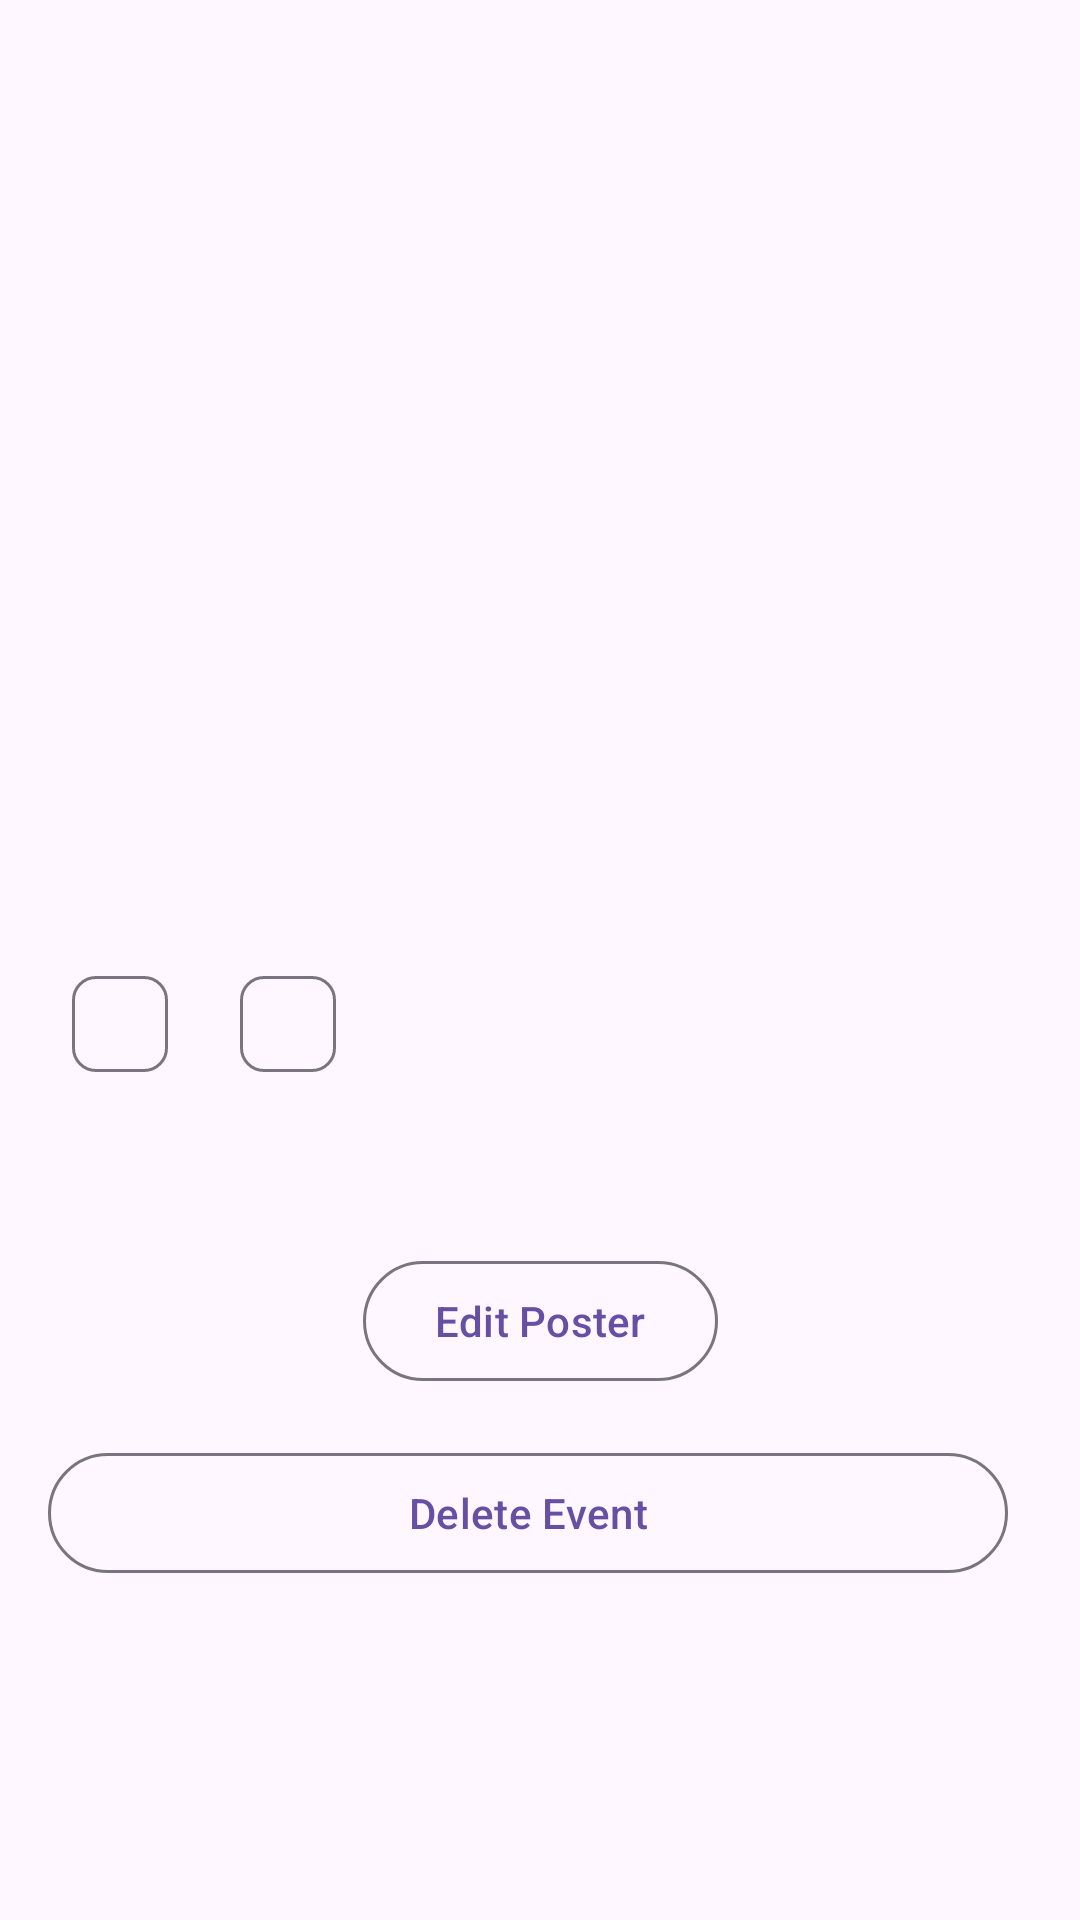

This screen was rendered from an Android layout file. Write that file and the resources it references.
<!-- AndroidManifest.xml: application theme Theme.Material3.Light -->
<!-- res/layout/event_details.xml -->
<?xml version="1.0" encoding="utf-8"?>
<androidx.coordinatorlayout.widget.CoordinatorLayout
    xmlns:android="http://schemas.android.com/apk/res/android"
    xmlns:app="http://schemas.android.com/apk/res-auto"
    xmlns:tools="http://schemas.android.com/tools"
    android:layout_width="match_parent"
    android:layout_height="match_parent"
    tools:context=".view.Organizer.OrganizerMainActivity">

    <com.google.android.material.appbar.AppBarLayout
        android:layout_width="match_parent"
        android:layout_height="wrap_content">

        <com.google.android.material.appbar.CollapsingToolbarLayout
            android:layout_width="match_parent"
            android:layout_height="256dp"
            app:layout_scrollFlags="scroll|exitUntilCollapsed"
            app:contentScrim="?attr/colorPrimary">

            <ImageView
                android:id="@+id/event_poster_imageview"
                android:layout_width="match_parent"
                android:layout_height="match_parent"
                android:scaleType="centerCrop"
                android:contentDescription="Event Poster"
                app:layout_collapseMode="parallax" />

            <com.google.android.material.appbar.MaterialToolbar
                android:layout_width="match_parent"
                android:layout_height="?attr/actionBarSize"
                app:layout_collapseMode="pin" />

        </com.google.android.material.appbar.CollapsingToolbarLayout>
    </com.google.android.material.appbar.AppBarLayout>

    <androidx.core.widget.NestedScrollView
        android:layout_width="match_parent"
        android:layout_height="match_parent"
        app:layout_behavior="@string/appbar_scrolling_view_behavior">

        <androidx.constraintlayout.widget.ConstraintLayout
            android:layout_width="match_parent"
            android:layout_height="match_parent"
            android:padding="16dp">

            <TextView
                android:id="@+id/event_name_textview"
                android:layout_width="0dp"
                android:layout_height="wrap_content"
                android:textAppearance="@style/TextAppearance.Material3.HeadlineMedium"
                app:layout_constraintTop_toTopOf="parent"
                app:layout_constraintStart_toStartOf="parent"
                app:layout_constraintEnd_toEndOf="parent"
                tools:text="Event Name" />

            <com.google.android.material.chip.Chip
                android:id="@+id/event_date_textview"
                android:layout_width="wrap_content"
                android:layout_height="wrap_content"
                android:layout_marginTop="8dp"
                app:layout_constraintTop_toBottomOf="@id/event_name_textview"
                app:layout_constraintStart_toStartOf="parent"
                tools:text="2024-01-01" />

            <com.google.android.material.chip.Chip
                android:id="@+id/event_location_textview"
                android:layout_width="wrap_content"
                android:layout_height="wrap_content"
                android:layout_marginStart="8dp"
                app:layout_constraintTop_toTopOf="@id/event_date_textview"
                app:layout_constraintStart_toEndOf="@id/event_date_textview"
                tools:text="Virtual Event" />

            <TextView
                android:id="@+id/event_description_textview"
                android:layout_width="0dp"
                android:layout_height="wrap_content"
                android:layout_marginTop="16dp"
                android:textAppearance="@style/TextAppearance.Material3.BodyMedium"
                app:layout_constraintTop_toBottomOf="@id/event_date_textview"
                app:layout_constraintStart_toStartOf="parent"
                app:layout_constraintEnd_toEndOf="parent"
                tools:text="This is a sample description of the event that provides detailed information about the event." />

            <com.google.android.material.button.MaterialButton
                android:id="@+id/edit_poster_button"
                android:layout_width="wrap_content"
                android:layout_height="wrap_content"
                android:layout_marginTop="16dp"
                android:text="Edit Poster"
                style="@style/Widget.Material3.Button.OutlinedButton"
                app:layout_constraintTop_toBottomOf="@id/event_description_textview"
                app:layout_constraintStart_toStartOf="parent"
                app:layout_constraintEnd_toEndOf="parent" />

            <com.google.android.material.button.MaterialButton
                android:id="@+id/delete_event_button"
                style="@style/Widget.Material3.Button.OutlinedButton"
                android:layout_width="0dp"
                android:layout_height="wrap_content"
                android:layout_marginTop="16dp"
                android:layout_marginEnd="8dp"
                android:text="Delete Event"
                app:layout_constraintBottom_toBottomOf="parent"
                app:layout_constraintEnd_toEndOf="parent"
                app:layout_constraintStart_toStartOf="parent"
                app:layout_constraintTop_toBottomOf="@id/edit_poster_button" />

        </androidx.constraintlayout.widget.ConstraintLayout>
    </androidx.core.widget.NestedScrollView>


</androidx.coordinatorlayout.widget.CoordinatorLayout>
<!-- resources referenced by this layout -->
<resources>

</resources>
